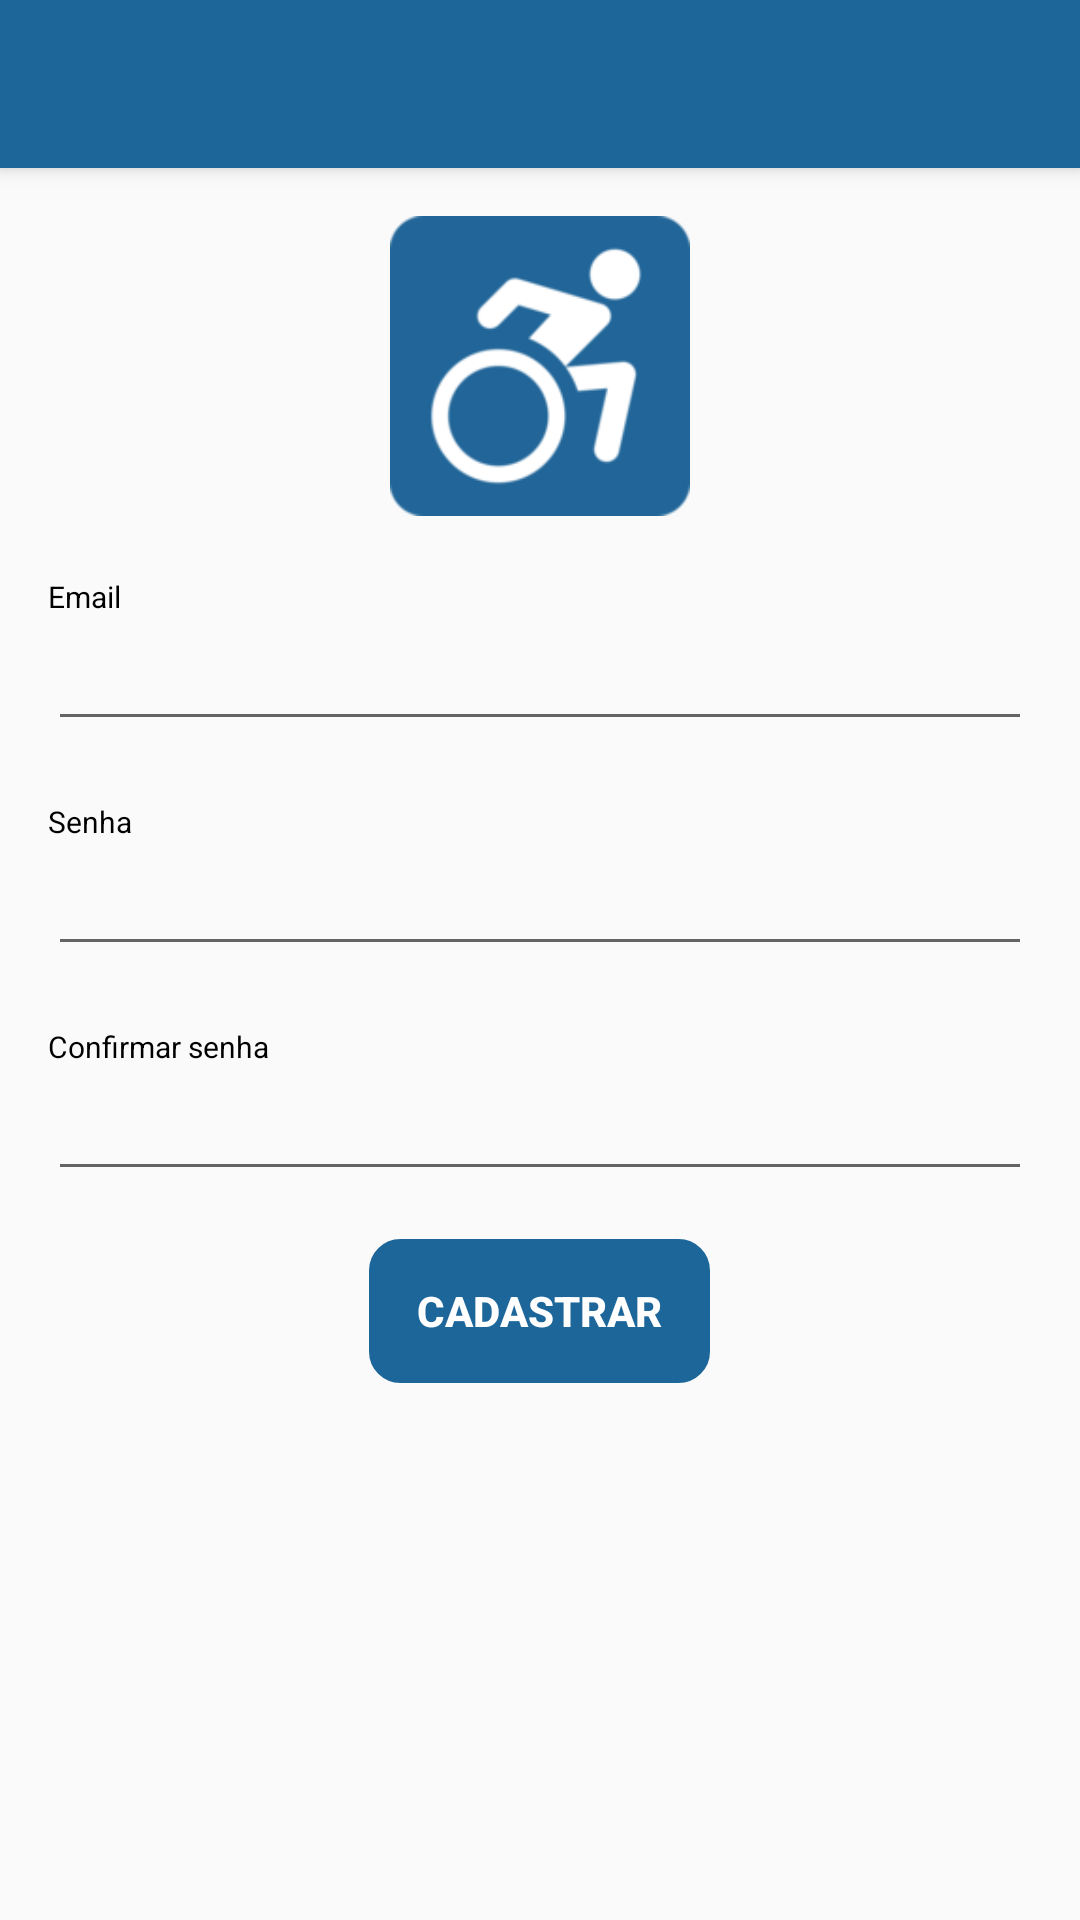

This screen was rendered from an Android layout file. Write that file and the resources it references.
<!-- AndroidManifest.xml: activity theme AppTheme.NoActionBar -->
<!-- res/layout/activity_sigin.xml -->
<?xml version="1.0" encoding="utf-8"?>
<android.support.design.widget.CoordinatorLayout xmlns:android="http://schemas.android.com/apk/res/android"
    xmlns:app="http://schemas.android.com/apk/res-auto"
    xmlns:tools="http://schemas.android.com/tools"
    android:layout_width="match_parent"
    android:layout_height="match_parent"
    tools:context=".SiginActivity">

    <android.support.design.widget.AppBarLayout
        android:layout_width="match_parent"
        android:layout_height="wrap_content"
        android:theme="@style/AppTheme.AppBarOverlay">

        <android.support.v7.widget.Toolbar
            android:id="@+id/toolbar"
            android:layout_width="match_parent"
            android:layout_height="?attr/actionBarSize"
            android:background="?attr/colorPrimary"
            app:popupTheme="@style/AppTheme.PopupOverlay" />

    </android.support.design.widget.AppBarLayout>

    <include layout="@layout/content_sigin" />


</android.support.design.widget.CoordinatorLayout>
<!-- res/layout/content_sigin.xml (included above) -->
<?xml version="1.0" encoding="utf-8"?>
<android.support.constraint.ConstraintLayout xmlns:android="http://schemas.android.com/apk/res/android"
    xmlns:app="http://schemas.android.com/apk/res-auto"
    xmlns:tools="http://schemas.android.com/tools"
    android:layout_width="match_parent"
    android:layout_height="match_parent"
    android:paddingLeft="16dp"
    android:paddingRight="16dp"
    android:paddingBottom="16dp"
    android:paddingTop="16dp"
    app:layout_behavior="@string/appbar_scrolling_view_behavior"
    tools:context=".SiginActivity"
    tools:showIn="@layout/activity_sigin">





    <ScrollView
        android:id="@+id/login_form"
        android:layout_width="match_parent"
        android:layout_height="match_parent">

        <LinearLayout
            android:id="@+id/email_login_form"
            android:layout_width="match_parent"
            android:layout_height="wrap_content"
            android:orientation="vertical">

            <ImageView
                android:layout_width="100dp"
                android:layout_height="100dp"
                android:layout_gravity="center"
                android:src="@drawable/wheelchair_main"
                />

            <LinearLayout
                android:layout_width="match_parent"
                android:orientation="vertical"
                android:layout_marginTop="20dp"
                android:layout_height="wrap_content">

                <TextView
                    android:layout_width="wrap_content"
                    android:layout_height="wrap_content"
                    android:textSize="10dp"
                    android:textColor="#000"
                    android:text="Email"/>

                <EditText
                    android:id="@+id/signin_email"
                    android:layout_width="match_parent"
                    android:layout_height="wrap_content"
                    android:maxLines="1"
                    android:singleLine="true" />

            </LinearLayout>

            <LinearLayout
                android:layout_width="match_parent"
                android:orientation="vertical"
                android:layout_marginTop="20dp"
                android:layout_height="wrap_content">


                <TextView
                    android:layout_width="wrap_content"
                    android:layout_height="wrap_content"
                    android:textSize="10dp"
                    android:textColor="#000"
                    android:text="Senha"/>

                <EditText
                    android:id="@+id/signin_password"
                    android:layout_width="match_parent"
                    android:layout_height="wrap_content"
                    android:inputType="textPassword"
                    android:maxLines="1"
                    android:singleLine="true" />

            </LinearLayout>

            <LinearLayout
                android:layout_width="match_parent"
                android:orientation="vertical"
                android:layout_marginTop="20dp"
                android:layout_height="wrap_content">


                <TextView
                    android:layout_width="wrap_content"
                    android:layout_height="wrap_content"
                    android:textSize="10dp"
                    android:textColor="#000"
                    android:text="Confirmar senha"/>

                <EditText
                    android:id="@+id/signin_confirm_password"
                    android:layout_width="match_parent"
                    android:layout_height="wrap_content"
                    android:inputType="textPassword"
                    android:maxLines="1"
                    android:singleLine="true" />

            </LinearLayout>

            <Button
                android:id="@+id/signin_button"
                android:layout_width="wrap_content"
                android:layout_gravity="center"
                android:layout_height="wrap_content"
                android:layout_marginTop="16dp"
                android:paddingLeft="16dp"
                android:paddingRight="16dp"
                android:text="Cadastrar"
                android:textStyle="bold"
                android:background="@drawable/mybutton"
                android:textColor="#fff"
                style="@style/Widget.AppCompat.Button.Borderless"/>

        </LinearLayout>
    </ScrollView>

</android.support.constraint.ConstraintLayout>
<!-- resources referenced by this layout -->
<resources>
  <!-- drawable mybutton (drawable) -->
  <?xml version="1.0" encoding="utf-8"?>
  <selector xmlns:android="http://schemas.android.com/apk/res/android" >
      <item android:state_pressed="true" >
          <shape android:shape="rectangle"  >
              <corners android:radius="10dip" />
              <stroke android:width="1dip" android:color="@color/colorPrimary" />
              <gradient android:angle="-90" android:startColor="@color/colorPrimary" android:endColor="@color/colorPrimaryDark"  />
          </shape>
      </item>
      <item android:state_focused="true">
          <shape android:shape="rectangle"  >
              <corners android:radius="10dip" />
              <stroke android:width="1dip" android:color="@color/colorPrimary" />
              <solid android:color="@color/colorPrimary"/>
          </shape>
      </item>
      <item >
          <shape android:shape="rectangle"  >
              <corners android:radius="10dip" />
              <stroke android:width="1dip" android:color="@color/colorPrimary" />
              <solid android:color="@color/colorPrimary"/>
              
          </shape>
      </item>
  </selector>
  <!-- drawable wheelchair_main: png bitmap (drawable-v21, 6565 bytes) -->
  <style name="AppTheme.AppBarOverlay" parent="ThemeOverlay.AppCompat.Dark.ActionBar" />
  <style name="AppTheme.PopupOverlay" parent="ThemeOverlay.AppCompat.Light" />
  <style name="AppTheme.NoActionBar">
          <item name="windowActionBar">false</item>
          <item name="windowNoTitle">true</item>
      </style>
  <color name="colorPrimary">#1C669A</color>
  <color name="colorPrimaryDark">#17537d</color>
</resources>
